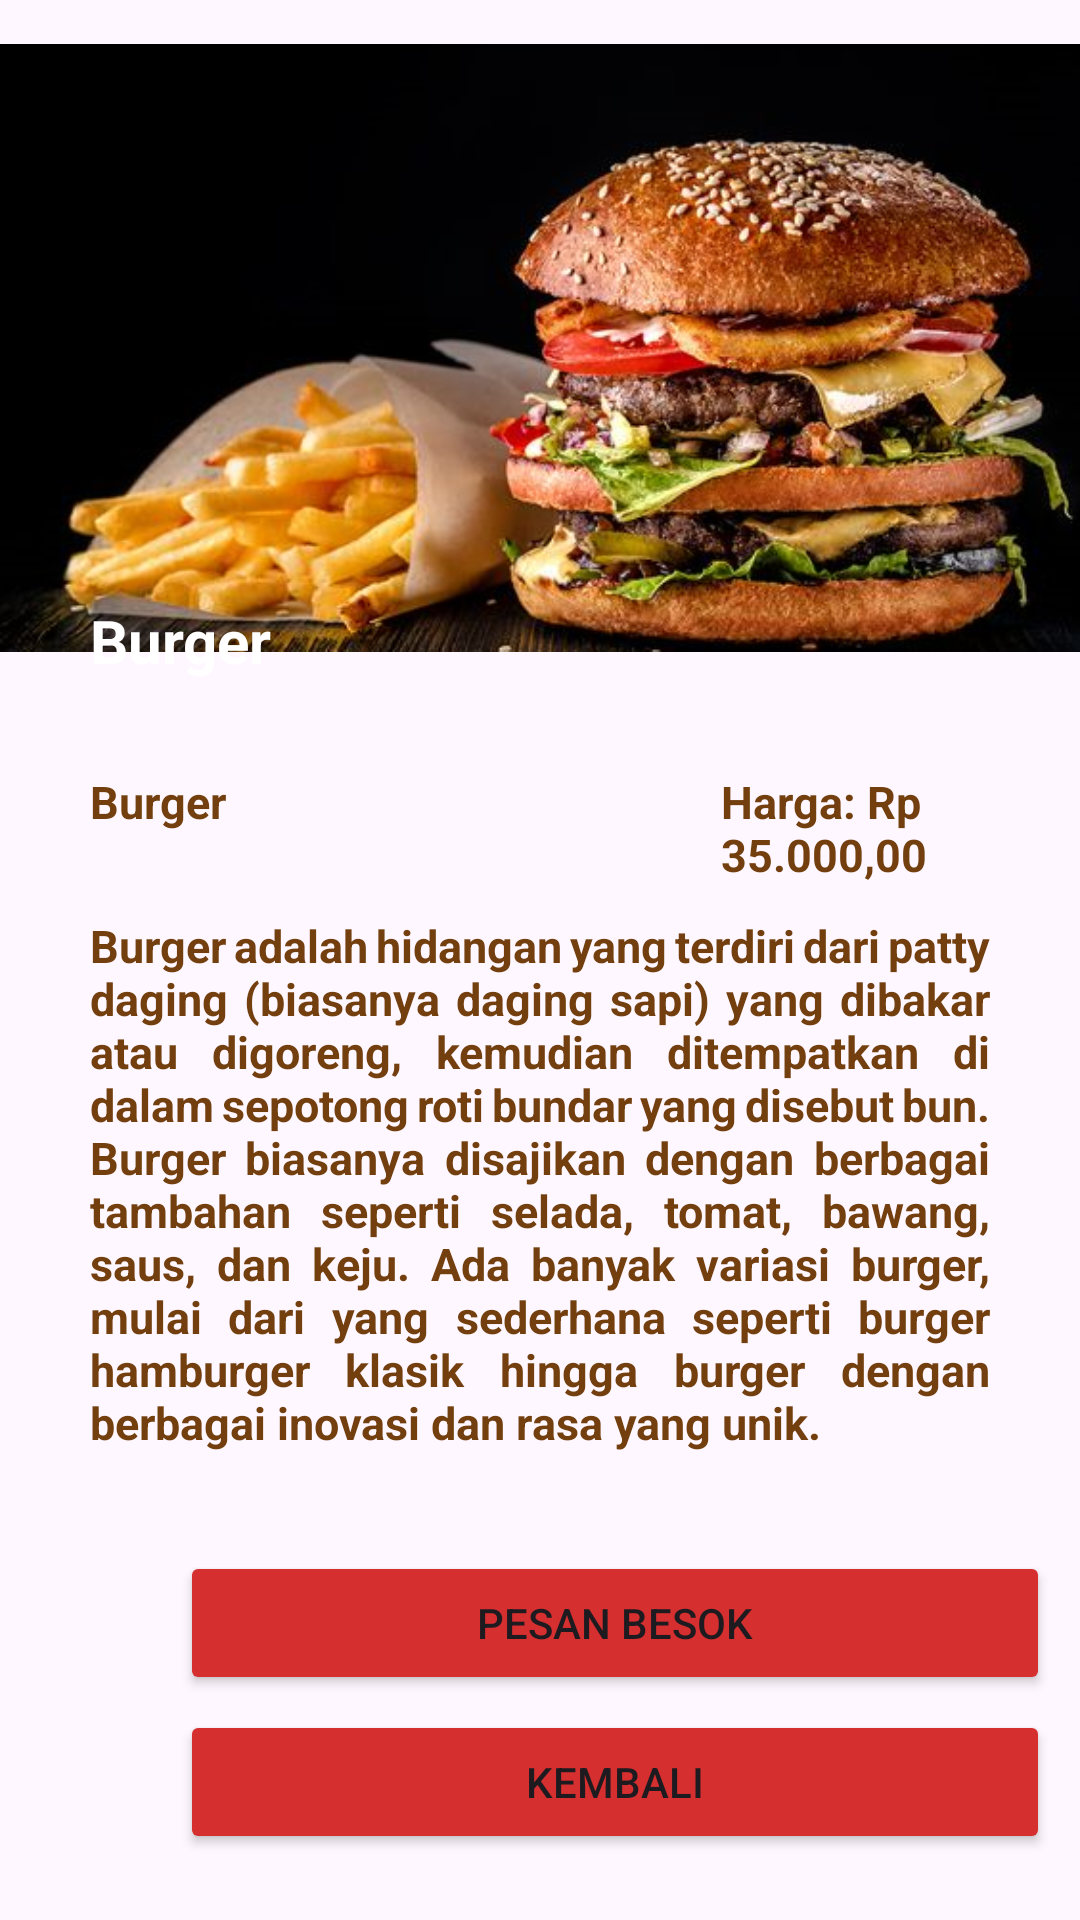

This screen was rendered from an Android layout file. Write that file and the resources it references.
<!-- AndroidManifest.xml: application theme Theme.PizzaRest -->
<!-- res/layout/activity_burger.xml -->
<?xml version="1.0" encoding="utf-8"?>
<LinearLayout
    xmlns:android="http://schemas.android.com/apk/res/android"
    xmlns:app="http://schemas.android.com/apk/res-auto"
    xmlns:tools="http://schemas.android.com/tools"
    android:layout_width="match_parent"
    android:layout_height="match_parent"
    android:orientation="vertical"
    tools:context=".pizza">

    <RelativeLayout
        android:layout_height="wrap_content"
        android:layout_width="wrap_content">

        <ImageView
            android:id="@+id/myImageView"
            android:layout_width="wrap_content"
            android:layout_height="232dp"
            android:src="@drawable/burger2" />

        <TextView
            android:layout_width="wrap_content"
            android:layout_height="wrap_content"
            android:layout_marginLeft="30dp"
            android:layout_marginTop="200dp"
            android:text="Burger"
            android:textColor="@color/white"
            android:textSize="20dp"
            android:textStyle="bold" />
    </RelativeLayout>

    <LinearLayout
        android:layout_width="wrap_content"
        android:layout_height="wrap_content"
        android:layout_marginTop="25dp"
        android:layout_marginLeft="30dp">

        <TextView
            android:layout_width="wrap_content"
            android:layout_height="wrap_content"
            android:text="Burger"
            android:textColor="@color/font_color"
            android:textSize="15dp"
            android:textStyle="bold"
            tools:ignore="TextSizeCheck" />

        <TextView
            android:layout_width="wrap_content"
            android:layout_height="wrap_content"
            android:layout_marginLeft="165dp"
            android:text="Harga: Rp 35.000,00"
            android:textColor="@color/font_color"
            android:textSize="15dp"
            android:textStyle="bold"
            tools:ignore="TextSizeCheck" />
    </LinearLayout>

    <TextView
        android:layout_width="wrap_content"
        android:layout_height="wrap_content"
        android:layout_marginLeft="30dp"
        android:layout_marginTop="10dp"
        android:layout_marginRight="30dp"
        android:justificationMode="inter_word"
        android:text="@string/desc_burger"
        android:textColor="@color/font_color"
        android:textSize="15dp"
        android:textStyle="bold"
        tools:ignore="TextSizeCheck" />

    <Button
        android:id="@+id/order_id_button"
        android:layout_height="wrap_content"
        android:layout_width="290dp"
        android:layout_marginLeft="60dp"
        android:backgroundTint="@color/button_color"
        app:cornerRadius="0dp"
        android:layout_marginTop="15dp"
        app:strokeColor="@color/stroke_color"
        app:strokeWidth="1dp"
        android:text="@string/pesan" />

    <Button
        android:id="@+id/back_id_button"
        android:layout_height="wrap_content"
        android:layout_width="290dp"
        android:layout_marginLeft="60dp"
        android:layout_marginTop="5dp"
        android:backgroundTint="@color/button_color"
        app:cornerRadius="0dp"
        app:strokeColor="@color/stroke_color"
        app:strokeWidth="1dp"
        android:text="@string/Kembali" />

</LinearLayout>
<!-- resources referenced by this layout -->
<resources>
  <color name="button_color">#D52F2F</color>
  <color name="font_color">#733F0E</color>
  <color name="stroke_color">#F9B916</color>
  <color name="white">#FFFFFFFF</color>
  <!-- drawable burger2: png bitmap (drawable, 282133 bytes) -->
  <string name="Kembali">Kembali</string>
  <string name="desc_burger">Burger adalah hidangan yang terdiri dari patty daging (biasanya daging sapi) yang dibakar atau digoreng, kemudian ditempatkan di dalam sepotong roti bundar yang disebut bun. Burger biasanya disajikan dengan berbagai tambahan seperti selada, tomat, bawang, saus, dan keju. Ada banyak variasi burger, mulai dari yang sederhana seperti burger hamburger klasik hingga burger dengan berbagai inovasi dan rasa yang unik. \n</string>
  <string name="pesan">Pesan Besok</string>
  <style name="Theme.PizzaRest" parent="Base.Theme.PizzaRest" />
  <style name="Base.Theme.PizzaRest" parent="Theme.Material3.DayNight.NoActionBar">
          
          
      </style>
</resources>
